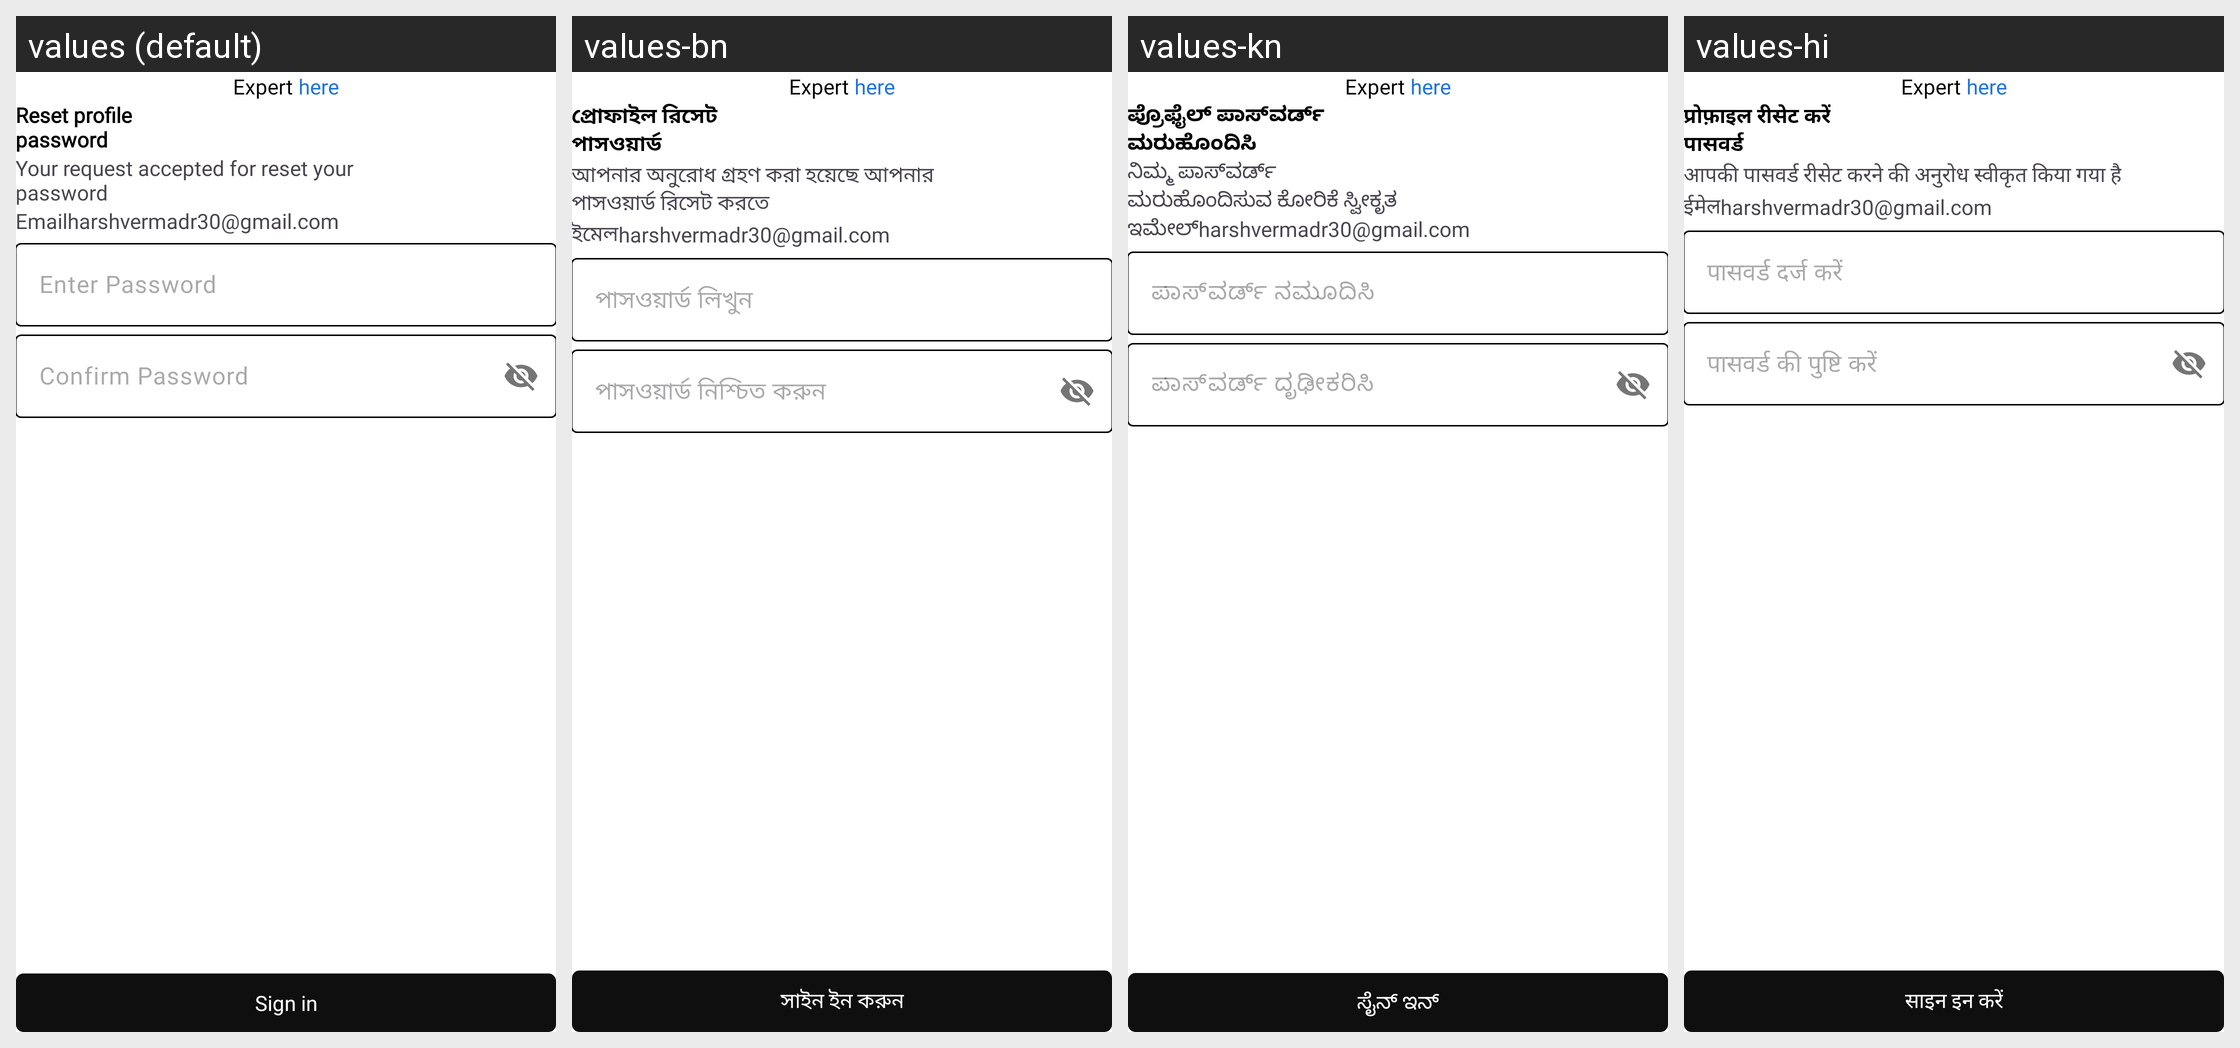

For this localized Android screen grid, give each drawn string resource with its value in every locale shown.
Android screen res/layout/activity_password_reset.xml rendered under 4 locales, left to right: values (default), values-bn, values-kn, values-hi. Device: Nexus 5 (rendered at 1080×1920; each locale shown at half size, 540×960, under a caption strip naming it); theme Theme.ExpertHere.
Other locales in the repository, not shown: values-gu, values-ml, values-mr, values-ta, values-te.
Strings drawn on this screen, with the default value and each locale's value (text and hints the layout hard-codes, and strings that could not be matched under every locale, appear in the picture but are not listed):

reset_profile_npassword
  values: Reset profile
      password
  values-bn: প্রোফাইল রিসেট
      পাসওয়ার্ড
  values-kn: ಪ್ರೊಫೈಲ್ ಪಾಸ್‌ವರ್ಡ್
      ಮರುಹೊಂದಿಸಿ
  values-hi: प्रोफ़ाइल रीसेट करें
      पासवर्ड

your_request_accepted_for_reset_your_npassword
  values: Your request accepted for reset your
      password
  values-bn: আপনার অনুরোধ গ্রহণ করা হয়েছে আপনার
      পাসওয়ার্ড রিসেট করতে
  values-kn: ನಿಮ್ಮ ಪಾಸ್‌ವರ್ಡ್
      ಮರುಹೊಂದಿಸುವ ಕೋರಿಕೆ ಸ್ವೀಕೃತ
  values-hi: आपकी पासवर्ड रीसेट करने की अनुरोध स्वीकृत किया गया है

email
  values: Email
  values-bn: ইমেল
  values-kn: ಇಮೇಲ್
  values-hi: ईमेल

enter_password
  values: Enter Password
  values-bn: পাসওয়ার্ড লিখুন
  values-kn: ಪಾಸ್‌ವರ್ಡ್ ನಮೂದಿಸಿ
  values-hi: पासवर्ड दर्ज करें

confirm_password
  values: Confirm Password
  values-bn: পাসওয়ার্ড নিশ্চিত করুন
  values-kn: ಪಾಸ್‌ವರ್ಡ್ ದೃಢೀಕರಿಸಿ
  values-hi: पासवर्ड की पुष्टि करें

sign_in
  values: Sign in
  values-bn: সাইন ইন করুন
  values-kn: ಸೈನ್ ಇನ್
  values-hi: साइन इन करें
